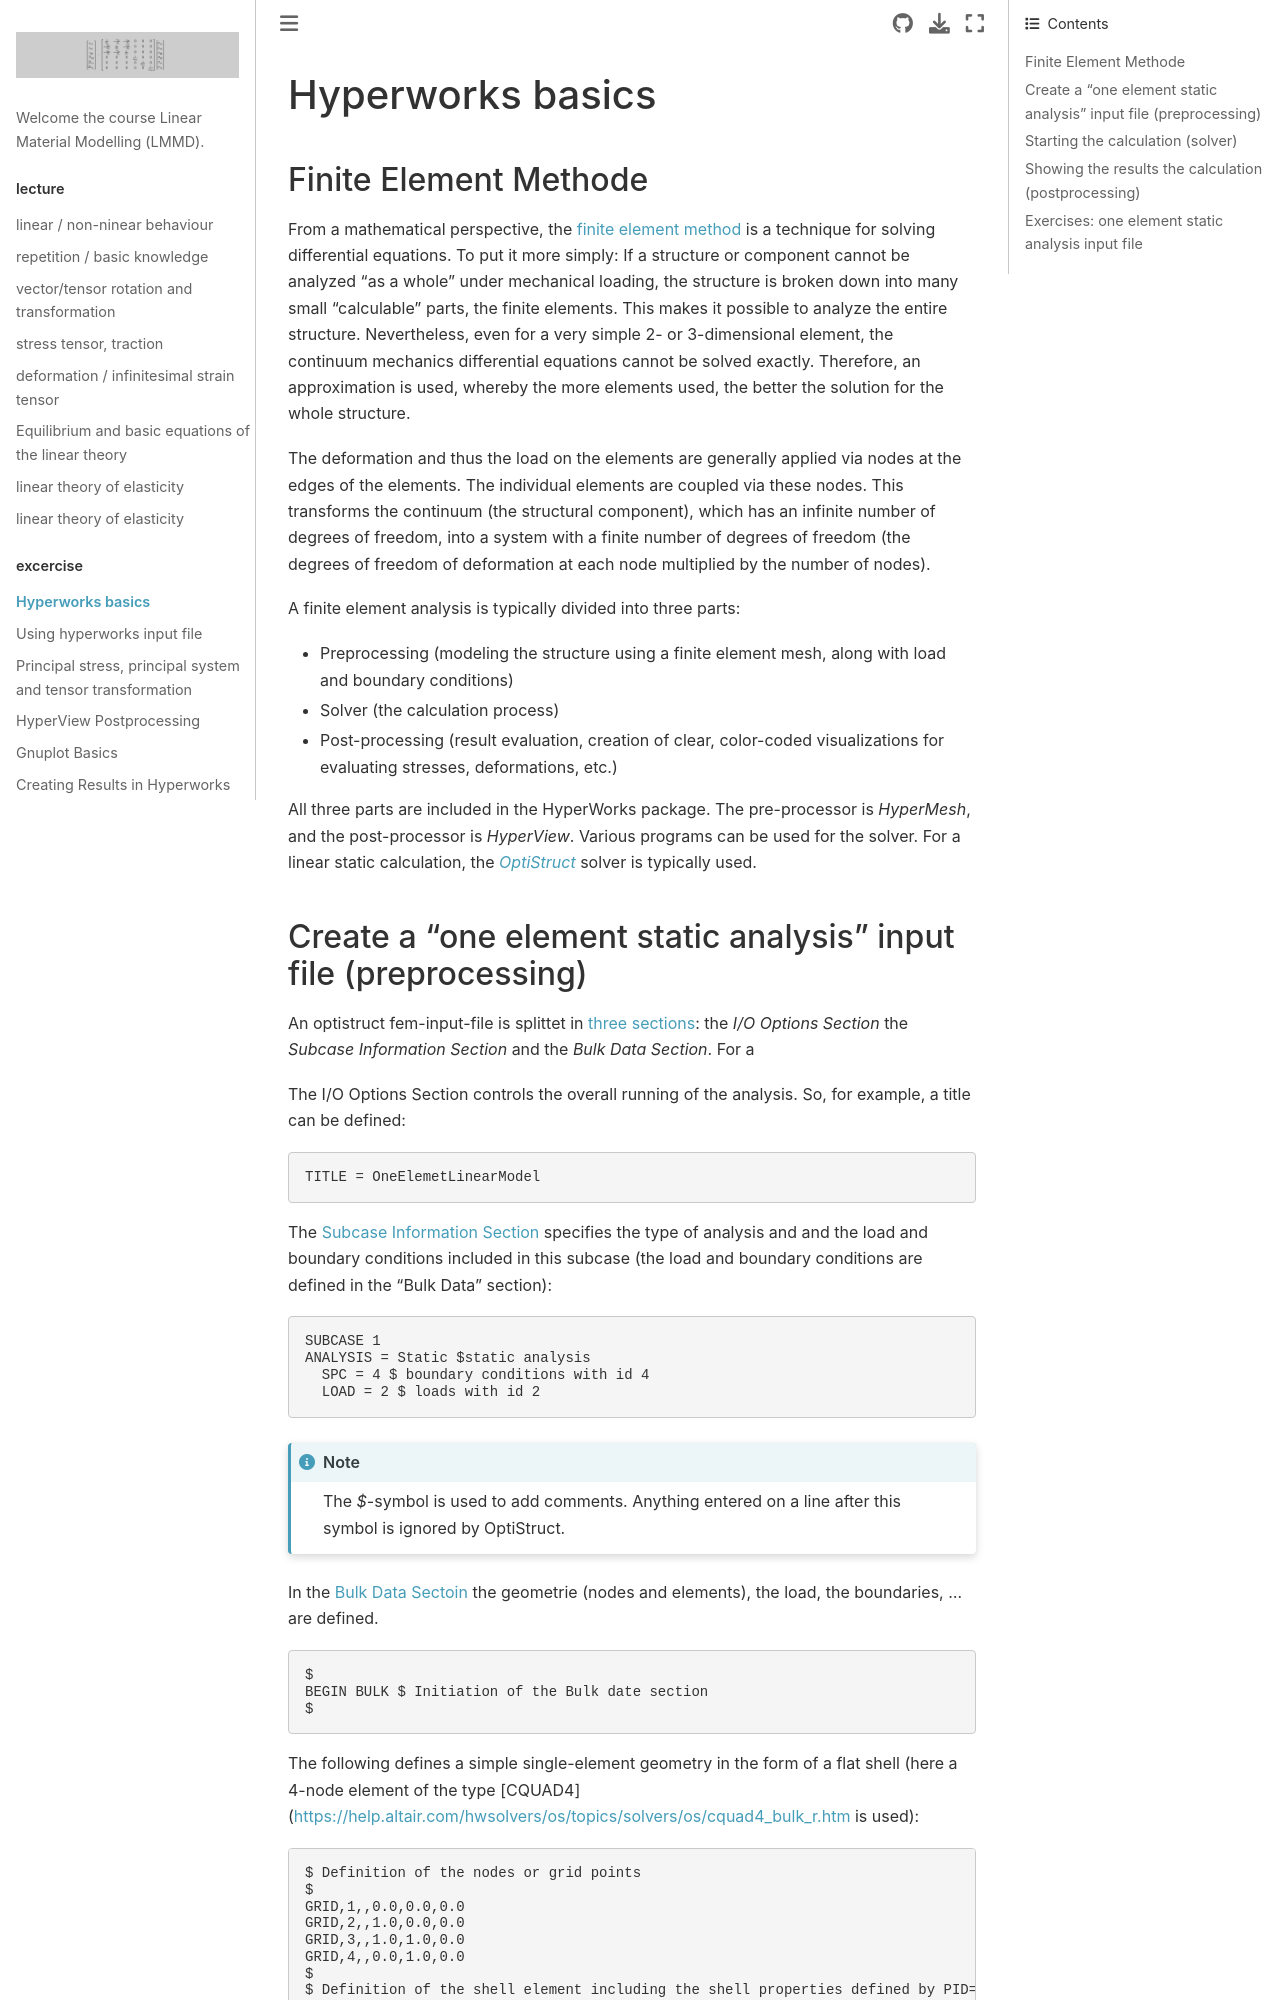

repository: ulwuttke/LMMD · page: E1_hyperBasic/E1_hyperSingleElement.html · generator: jekyll

# Hyperworks basics

## Finite Element Methode  

From a mathematical perspective, the [finite element method](https://en.wikipedia.org/wiki/Finite_element_method) is a technique for solving differential equations. To put it more simply: If a structure or component cannot be analyzed “as a whole” under mechanical loading, the structure is broken down into many small “calculable” parts, the finite elements. This makes it possible to analyze the entire structure. Nevertheless, even for a very simple 2- or 3-dimensional element, the continuum mechanics differential equations cannot be solved exactly. Therefore, an approximation is used, whereby the more elements used, the better the solution for the whole structure. 

The deformation and thus the load on the elements are generally applied via nodes at the edges of the elements. The individual elements are coupled via these nodes. This transforms the continuum (the structural component), which has an infinite number of degrees of freedom, into a system with a finite number of degrees of freedom (the degrees of freedom of deformation at each node multiplied by the number of nodes). 

A finite element analysis is typically divided into three parts:
- Preprocessing (modeling the structure using a finite element mesh, along with load and boundary conditions)
- Solver (the calculation process)
- Post-processing (result evaluation, creation of clear, color-coded visualizations for evaluating stresses, deformations, etc.)

All three parts are included in the HyperWorks package. The pre-processor is *HyperMesh*, and the post-processor is *HyperView*. Various programs can be used for the solver. For a linear static calculation, the [*OptiStruct*](https://help.altair.com/hwsolvers/os/index.htm) solver is typically used.
